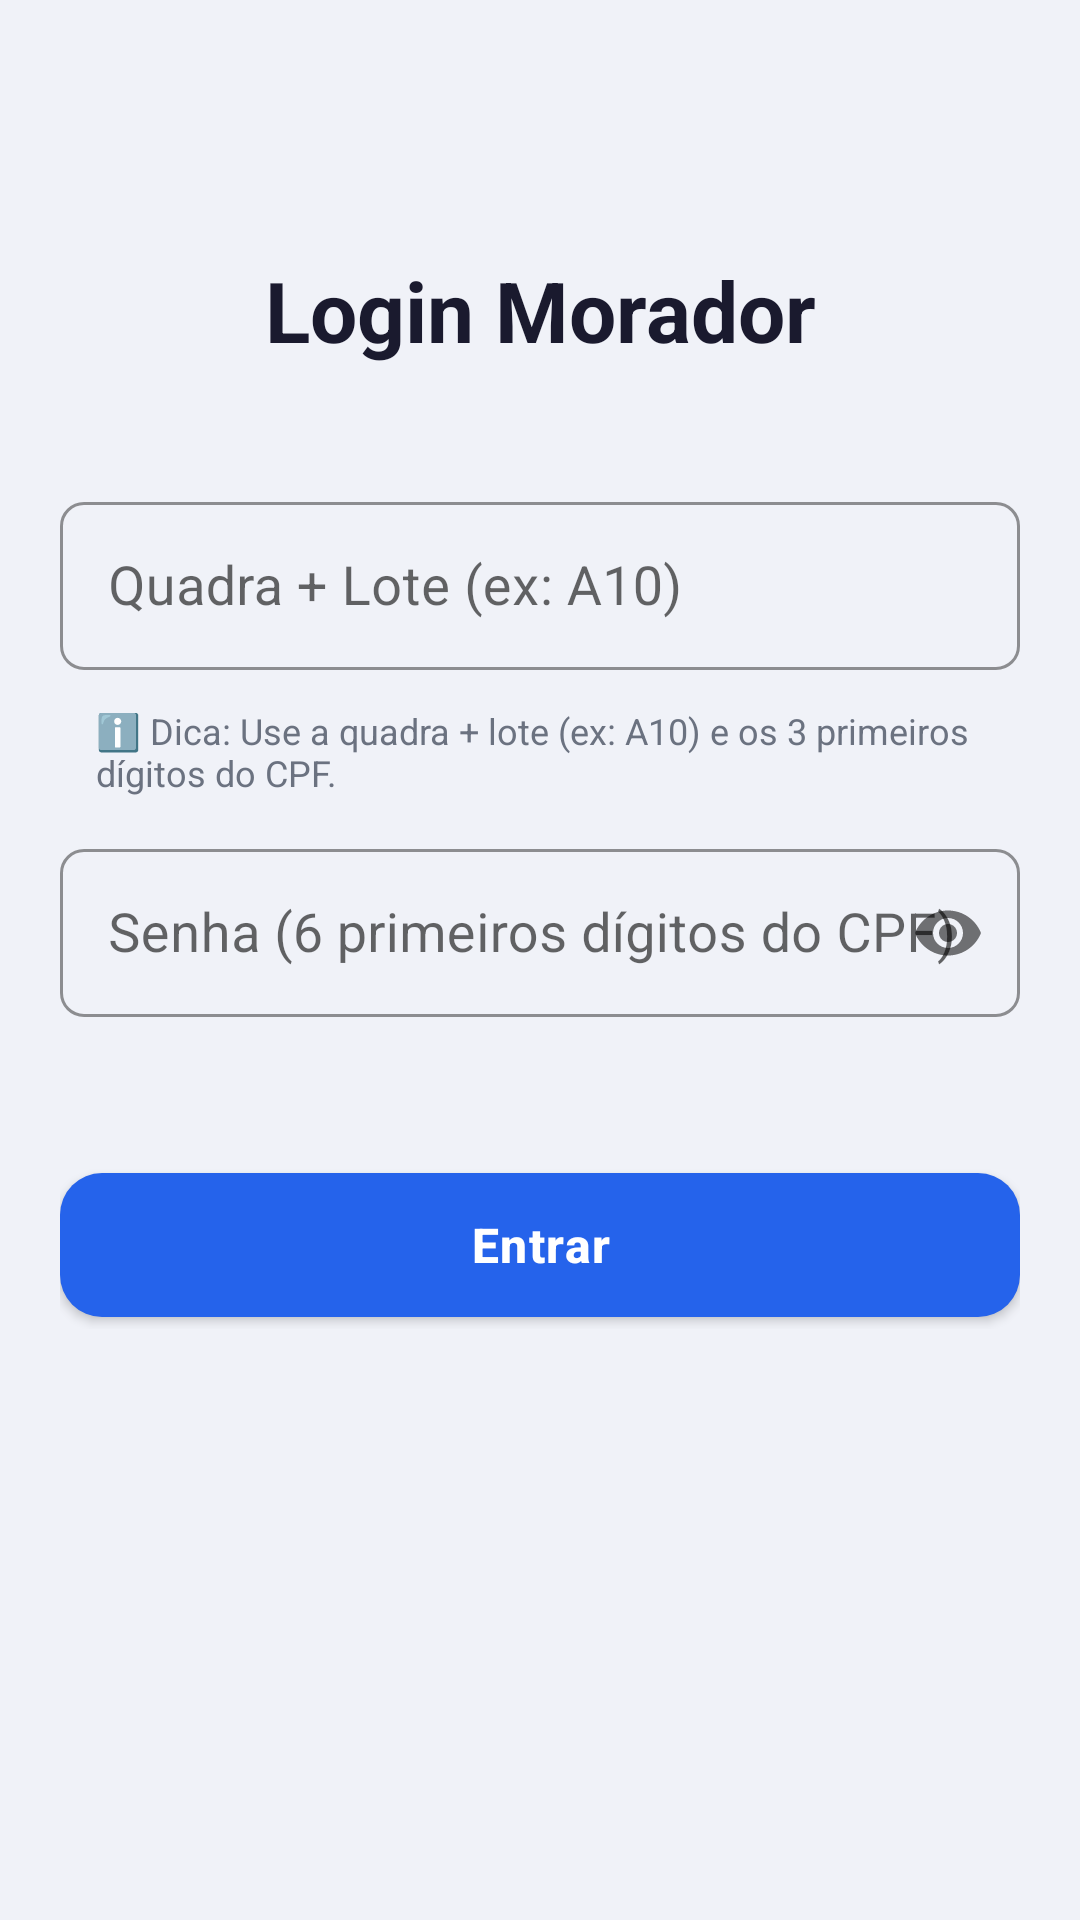

Here is an Android app screen rendered from its layout file. Give the layout XML and the strings, colors and styles it references.
<!-- AndroidManifest.xml: application theme AppTheme -->
<!-- res/layout/activity_login_morador.xml -->
<?xml version="1.0" encoding="utf-8"?>
<androidx.constraintlayout.widget.ConstraintLayout
    xmlns:android="http://schemas.android.com/apk/res/android"
    xmlns:app="http://schemas.android.com/apk/res-auto"
    xmlns:tools="http://schemas.android.com/tools"
    android:layout_width="match_parent"
    android:layout_height="match_parent"
    android:background="#F0F2F8"
    tools:context=".LoginMoradorActivity">

    <LinearLayout
        android:layout_width="0dp"
        android:layout_height="wrap_content"
        android:orientation="vertical"
        android:paddingStart="20dp"
        android:paddingEnd="20dp"
        app:layout_constraintTop_toTopOf="parent"
        app:layout_constraintBottom_toBottomOf="parent"
        app:layout_constraintStart_toStartOf="parent"
        app:layout_constraintEnd_toEndOf="parent"
        app:layout_constraintVertical_bias="0.3">

        <TextView
            android:id="@+id/txtTitulo"
            android:layout_width="match_parent"
            android:layout_height="wrap_content"
            android:text="Login Morador"
            android:textSize="28sp"
            android:textStyle="bold"
            android:textColor="#1A1A2E"
            android:gravity="center"
            android:layout_marginBottom="40dp"/>

        
        <com.google.android.material.textfield.TextInputLayout
            android:layout_width="match_parent"
            android:layout_height="wrap_content"
            android:layout_marginBottom="8dp"
            style="@style/Widget.MaterialComponents.TextInputLayout.OutlinedBox"
            app:boxStrokeColor="#6E747E"
            app:hintTextColor="#6B7280"
            app:boxCornerRadiusBottomEnd="8dp"
            app:boxCornerRadiusBottomStart="8dp"
            app:boxCornerRadiusTopEnd="8dp"
            app:boxCornerRadiusTopStart="8dp">

            <com.google.android.material.textfield.TextInputEditText
                android:id="@+id/editUsuario"
                android:layout_width="match_parent"
                android:layout_height="56dp"
                android:hint="Quadra + Lote (ex: A10)"
                android:inputType="text"
                android:maxLines="1"
                android:textSize="18sp"
                android:textColor="#1A1A2E"
                android:textColorHint="#9CA3AF"
                android:paddingStart="16dp"
                android:paddingEnd="16dp"/>

        </com.google.android.material.textfield.TextInputLayout>

        
        <TextView
            android:id="@+id/tvLembrete"
            android:layout_width="match_parent"
            android:layout_height="wrap_content"
            android:text="ℹ️ Dica: Use a quadra + lote (ex: A10) e os 3 primeiros dígitos do CPF."
            android:textSize="12sp"
            android:textColor="#6B7280"
            android:paddingStart="12dp"
            android:paddingEnd="12dp"
            android:paddingTop="4dp"
            android:paddingBottom="12dp"
            android:visibility="visible" />

        
        <com.google.android.material.textfield.TextInputLayout
            android:layout_width="match_parent"
            android:layout_height="wrap_content"
            android:layout_marginBottom="32dp"
            style="@style/Widget.MaterialComponents.TextInputLayout.OutlinedBox"
            app:boxStrokeColor="#6E747E"
            app:hintTextColor="#6B7280"
            app:boxCornerRadiusBottomEnd="8dp"
            app:boxCornerRadiusBottomStart="8dp"
            app:boxCornerRadiusTopEnd="8dp"
            app:boxCornerRadiusTopStart="8dp"
            app:passwordToggleEnabled="true">

            <com.google.android.material.textfield.TextInputEditText
                android:id="@+id/editSenha"
                android:layout_width="match_parent"
                android:layout_height="56dp"
                android:hint="Senha (6 primeiros dígitos do CPF)"
                android:inputType="numberPassword"
                android:maxLines="1"
                android:textSize="18sp"
                android:textColor="#1A1A2E"
                android:textColorHint="#9CA3AF"
                android:paddingStart="16dp"
                android:paddingEnd="16dp"/>

        </com.google.android.material.textfield.TextInputLayout>

        
        <com.google.android.material.button.MaterialButton
            android:id="@+id/btnEntrar"
            android:layout_width="match_parent"
            android:layout_height="56dp"
            android:text="Entrar"
            android:textSize="16sp"
            android:textStyle="bold"
            android:letterSpacing="0.03"
            android:textColor="#FFFFFF"
            app:cornerRadius="14dp"
            app:backgroundTint="@color/botaoPrimario"
            android:layout_marginTop="16dp"/>

    </LinearLayout>

</androidx.constraintlayout.widget.ConstraintLayout>
<!-- resources referenced by this layout -->
<resources>
  <color name="botaoPrimario">#2563EB</color>
  <style name="AppTheme" parent="Theme.MaterialComponents.DayNight.DarkActionBar">
          <item name="colorPrimary">@color/colorPrimary</item>
          <item name="colorPrimaryDark">@color/black</item>
          <item name="colorAccent">@color/black</item>
          <item name="android:windowBackground">@color/white</item>
          <item name="android:textColor">@color/black</item>
          <item name="android:textColorPrimary">@color/corTitulo</item>
  
          
          <item name="materialButtonStyle">@style/Widget.Condominio.Button</item>
          <item name="textInputStyle">@style/Widget.Condominio.TextInputLayout</item>
      </style>
  <color name="colorPrimary">#1E3A8A</color>
  <color name="black">#000000</color>
  <color name="white">#FFFFFF</color>
  <color name="corTitulo">#070707</color>
  <style name="Widget.Condominio.Button" parent="Widget.MaterialComponents.Button">
          <item name="backgroundTint">@color/botaoPrimario</item>
          <item name="android:textColor">@color/white</item>
          <item name="cornerRadius">14dp</item>
          <item name="android:textAllCaps">false</item>
          <item name="android:textStyle">bold</item>
          <item name="android:textSize">15sp</item>
          <item name="android:letterSpacing">0.01</item>
          <item name="android:minHeight">52dp</item>
          <item name="android:insetTop">4dp</item>
          <item name="android:insetBottom">4dp</item>
          <item name="android:elevation">2dp</item>
          <item name="iconTint">@color/white</item>
          <item name="iconPadding">8dp</item>
      </style>
  <style name="Widget.Condominio.TextInputLayout" parent="Widget.MaterialComponents.TextInputLayout.OutlinedBox">
          <item name="boxBackgroundColor">@color/white</item>
          <item name="boxStrokeColor">@color/colorPrimary</item>
          <item name="hintTextColor">@color/colorPrimary</item>
          <item name="android:textColorHint">@color/colorPrimary</item>
      </style>
</resources>
